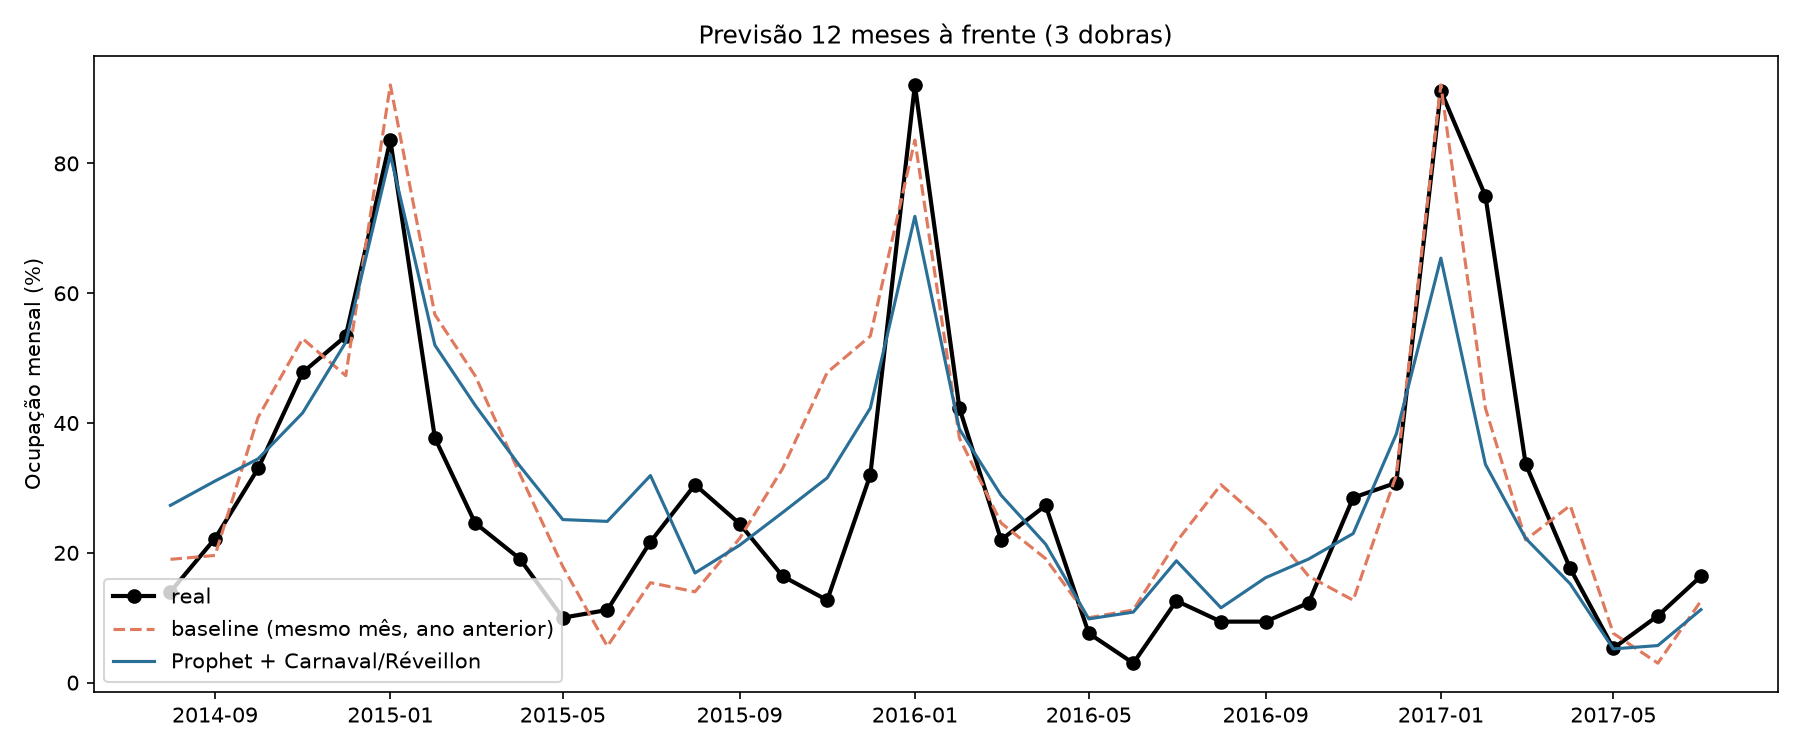

Source data for this figure (header and first rows):
mes, dobra, real, baseline, prophet, prophet_feriados, mes_nome
2014-08-01, 2014-08..2015-07, 14.0, 19.0, 27.43, 27.32, 8
2014-09-01, 2014-08..2015-07, 22.2, 19.6, 31.27, 31.06, 9
2014-10-01, 2014-08..2015-07, 33.0, 40.9, 34.61, 34.49, 10
2014-11-01, 2014-08..2015-07, 47.8, 53.0, 41.61, 41.57, 11
2014-12-01, 2014-08..2015-07, 53.4, 47.3, 53.42, 52.45, 12
2015-01-01, 2014-08..2015-07, 83.6, 92.1, 81.19, 81.32, 1
2015-02-01, 2014-08..2015-07, 37.7, 56.7, 51.2, 52.0, 2
2015-03-01, 2014-08..2015-07, 24.6, 47.3, 43.77, 42.75, 3
2015-04-01, 2014-08..2015-07, 19.1, 32.2, 33.48, 33.41, 4
2015-05-01, 2014-08..2015-07, 10.0, 17.9, 25.35, 25.13, 5
2015-06-01, 2014-08..2015-07, 11.2, 5.6, 25.1, 24.85, 6
2015-07-01, 2014-08..2015-07, 21.7, 15.4, 32.06, 31.91, 7
2015-08-01, 2015-08..2016-07, 30.5, 14.0, 17.39, 16.9, 8
2015-09-01, 2015-08..2016-07, 24.5, 22.2, 21.72, 21.17, 9
2015-10-01, 2015-08..2016-07, 16.4, 33.0, 26.76, 26.22, 10
2015-11-01, 2015-08..2016-07, 12.7, 47.8, 32.04, 31.55, 11
2015-12-01, 2015-08..2016-07, 32.0, 53.4, 43.44, 42.31, 12
2016-01-01, 2015-08..2016-07, 92.1, 83.6, 72.22, 71.85, 1
2016-02-01, 2015-08..2016-07, 42.3, 37.7, 38.93, 39.06, 2
2016-03-01, 2015-08..2016-07, 22.0, 24.6, 30.29, 28.87, 3
2016-04-01, 2015-08..2016-07, 27.3, 19.1, 21.96, 21.33, 4
2016-05-01, 2015-08..2016-07, 7.6, 10.0, 10.6, 9.82, 5
2016-06-01, 2015-08..2016-07, 3.0, 11.2, 11.68, 10.87, 6
2016-07-01, 2015-08..2016-07, 12.6, 21.7, 19.59, 18.78, 7
2016-08-01, 2016-08..2017-07, 9.4, 30.5, 11.91, 11.53, 8
2016-09-01, 2016-08..2017-07, 9.4, 24.5, 16.62, 16.16, 9
2016-10-01, 2016-08..2017-07, 12.3, 16.4, 19.61, 19.05, 10
2016-11-01, 2016-08..2017-07, 28.5, 12.7, 23.34, 22.97, 11
2016-12-01, 2016-08..2017-07, 30.8, 32.0, 39.21, 38.31, 12
2017-01-01, 2016-08..2017-07, 91.2, 92.1, 65.75, 65.41, 1
2017-02-01, 2016-08..2017-07, 75.0, 42.3, 33.25, 33.64, 2
2017-03-01, 2016-08..2017-07, 33.7, 22.0, 23.64, 22.24, 3
2017-04-01, 2016-08..2017-07, 17.6, 27.3, 15.79, 15.23, 4
2017-05-01, 2016-08..2017-07, 5.3, 7.6, 5.5, 5.2, 5
2017-06-01, 2016-08..2017-07, 10.3, 3.0, 6.05, 5.71, 6
2017-07-01, 2016-08..2017-07, 16.4, 12.6, 11.94, 11.26, 7
